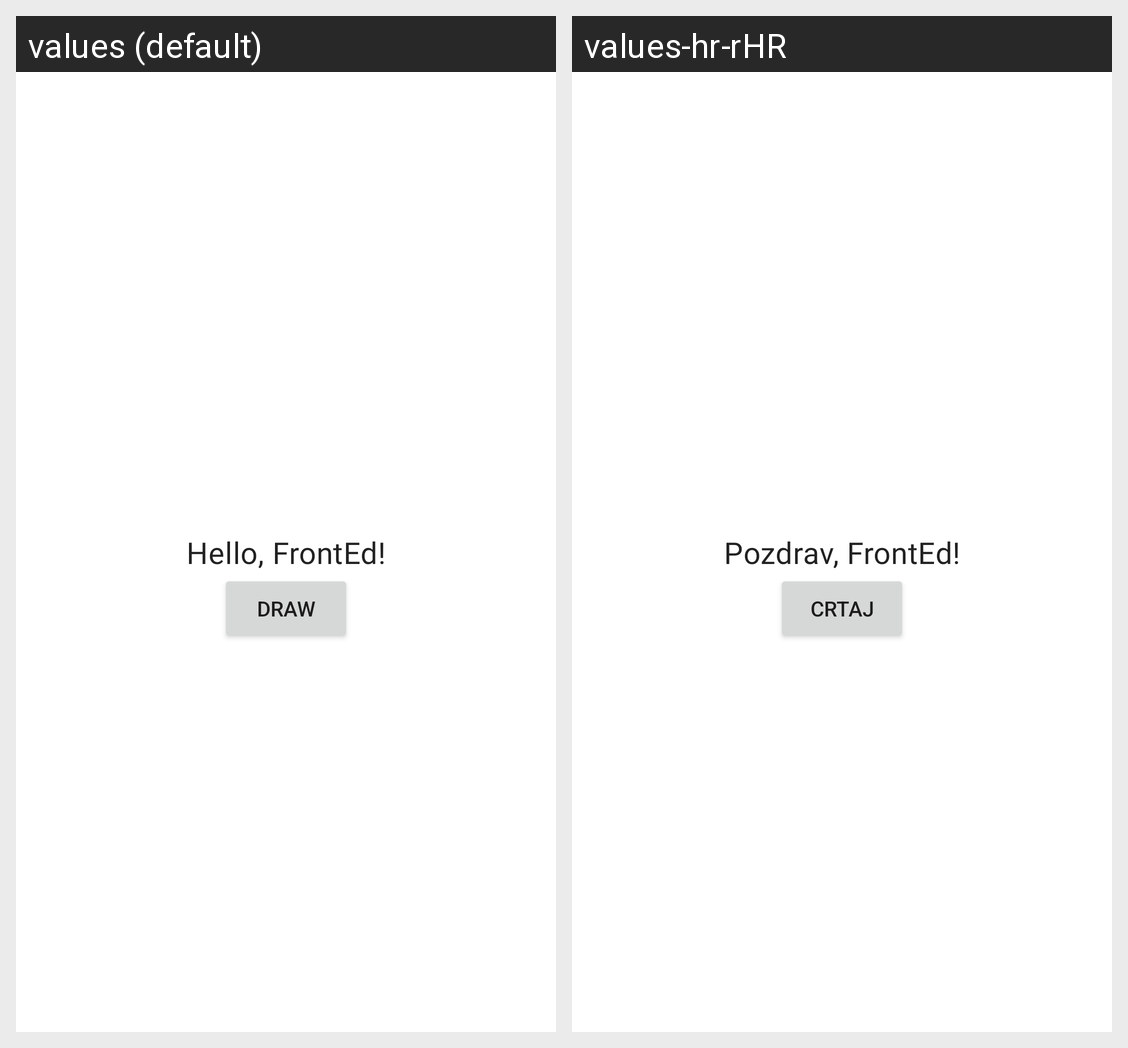

The same Android screen rendered under two of its app's locales, left to right. List the strings drawn on it with the default value and each locale's translation.
Android screen res/layout/activity_main.xml rendered under 2 locales, left to right: values (default), values-hr-rHR. Device: Nexus 5 (rendered at 1080×1920; each locale shown at half size, 540×960, under a caption strip naming it); theme Theme.FrontEdEventHandlingDemo.
Strings drawn on this screen, with the default value and each locale's value (text and hints the layout hard-codes, and strings that could not be matched under every locale, appear in the picture but are not listed):

hello_fronted
  values: Hello, FrontEd!
  values-hr-rHR: Pozdrav, FrontEd!

draw
  values: Draw
  values-hr-rHR: Crtaj
